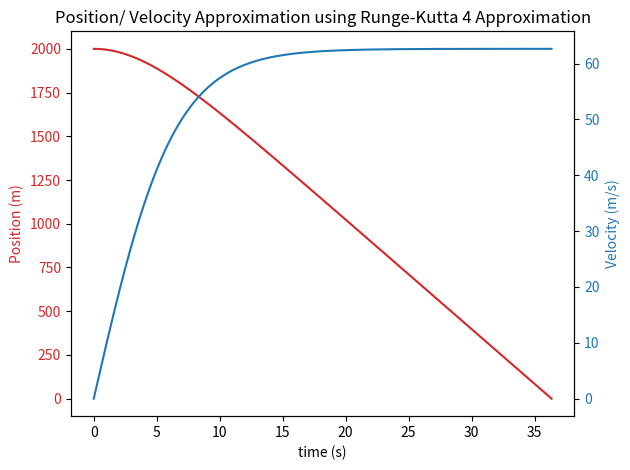

This chart was generated by the following Python code:
import numpy as np
import matplotlib.pyplot as plt
'''
y_x+1 = y_x + h * f(t_x, y_x)
'''
def euler(inital_v, initial_y, step):

    curr_y = initial_y
    positions = [curr_y]
    times = [0]
    velocities = [inital_v]
    index = 0
    while curr_y > 0:  # hasn't hit the ground yet
        if index % (1/step) == 0:
            print(index)

        velocities.append(velocities[index] + falling_acc(velocities[index]) * step)
        positions.append(positions[index] + falling_vel(velocities[index]) * step)
        times.append(index * step)
        curr_y = positions[index + 1]
        index += 1

    print(f"Object hit the ground at approximately {times[-1]} seconds")
    make_plot(times, positions, velocities, "Position/ Velocity Approximation using Euler's Method")
    return times, positions, velocities

'''
ODE representing the downward acceleration of a falling object.
Positive return value means the object is accelerating downward.
This is representing the air drag that is proportional to the velocity squared
This means that at +-62.64 m/s, the air drag and gravity equal, reaching terminal velocity
dv/dt = 9.81-0.0025v^2
'''
def falling_acc(v):
    return 9.81 - 0.0025 * np.power(v, 2)


'''
ODE representing the downward velocity of a falling object
dy/dt = -v
'''
def falling_vel(v):
    return -v

'''
Produces the plot with two y axis. Convenient for plotting without duplicating data
'''
def make_plot(time, position, velocity, title):
    fig, ax1 = plt.subplots()

    color = 'tab:red'
    ax1.set_xlabel('time (s)')
    ax1.set_ylabel('Position (m)', color=color)
    ax1.plot(time, position, label="Position", color=color)
    ax1.tick_params(axis='y', labelcolor=color)

    ax2 = ax1.twinx()  # instantiate a second axes that shares the same x-axis

    color = 'tab:blue'
    ax2.set_ylabel('Velocity (m/s)', color=color)  # we already handled the x-label with ax1
    ax2.plot(time, velocity, label="Velocity", color=color)
    ax2.tick_params(axis='y', labelcolor=color)

    ax1.set_title(title)
    fig.tight_layout()  # otherwise the right y-label is slightly clipped
    # fig.savefig("RK4 Method Falling Object.png")
    plt.show()

'''
Runge-Kutta Method is a better version basically of Euler's Method.
 t takes four different approximations at each step, then makes the next step an average of the four approximations.

'''
def runge_kutta(inital_v, initial_y, step):
    curr_y = initial_y
    positions = [curr_y]
    times = [0]
    velocities = [inital_v]
    index = 0
    '''
    Naming Scheme: 
    vel_1 -> velocity approximation 1
    pos_1 -> position approximation 1
    '''
    while curr_y > 0:  # hasn't hit the ground yet

        pos_1 = falling_vel(velocities[index])
        vel_1 = falling_acc(velocities[index])

        pos_2 = falling_vel(velocities[index] + 0.5 * step * vel_1)
        vel_2 = falling_acc(velocities[index] + 0.5 * step * vel_1)

        pos_3 = falling_vel(velocities[index] + 0.5 * step * vel_2)
        vel_3 = falling_acc(velocities[index] + 0.5 * step * vel_2)

        pos_4 = falling_vel(velocities[index] + step * vel_3)
        vel_4 = falling_acc(velocities[index] + step * vel_3)

        velocities.append(velocities[index] + (vel_1 + 2*vel_2 + 2*vel_3 + vel_4) * step / 6)
        positions.append(positions[index] + (pos_1 + 2*pos_2 + 2*pos_3 + pos_4) * step / 6)
        times.append(index * step)
        curr_y = positions[index + 1]
        index += 1

    print(f"Object hit the ground at approximately {times[-1]} seconds")
    make_plot(times, positions, velocities, "Position/ Velocity Approximation using Runge-Kutta 4 Approximation")
    return times, positions, velocities


runge_kutta(0, 2000, .001)
# euler(0, 2000, 0.001)